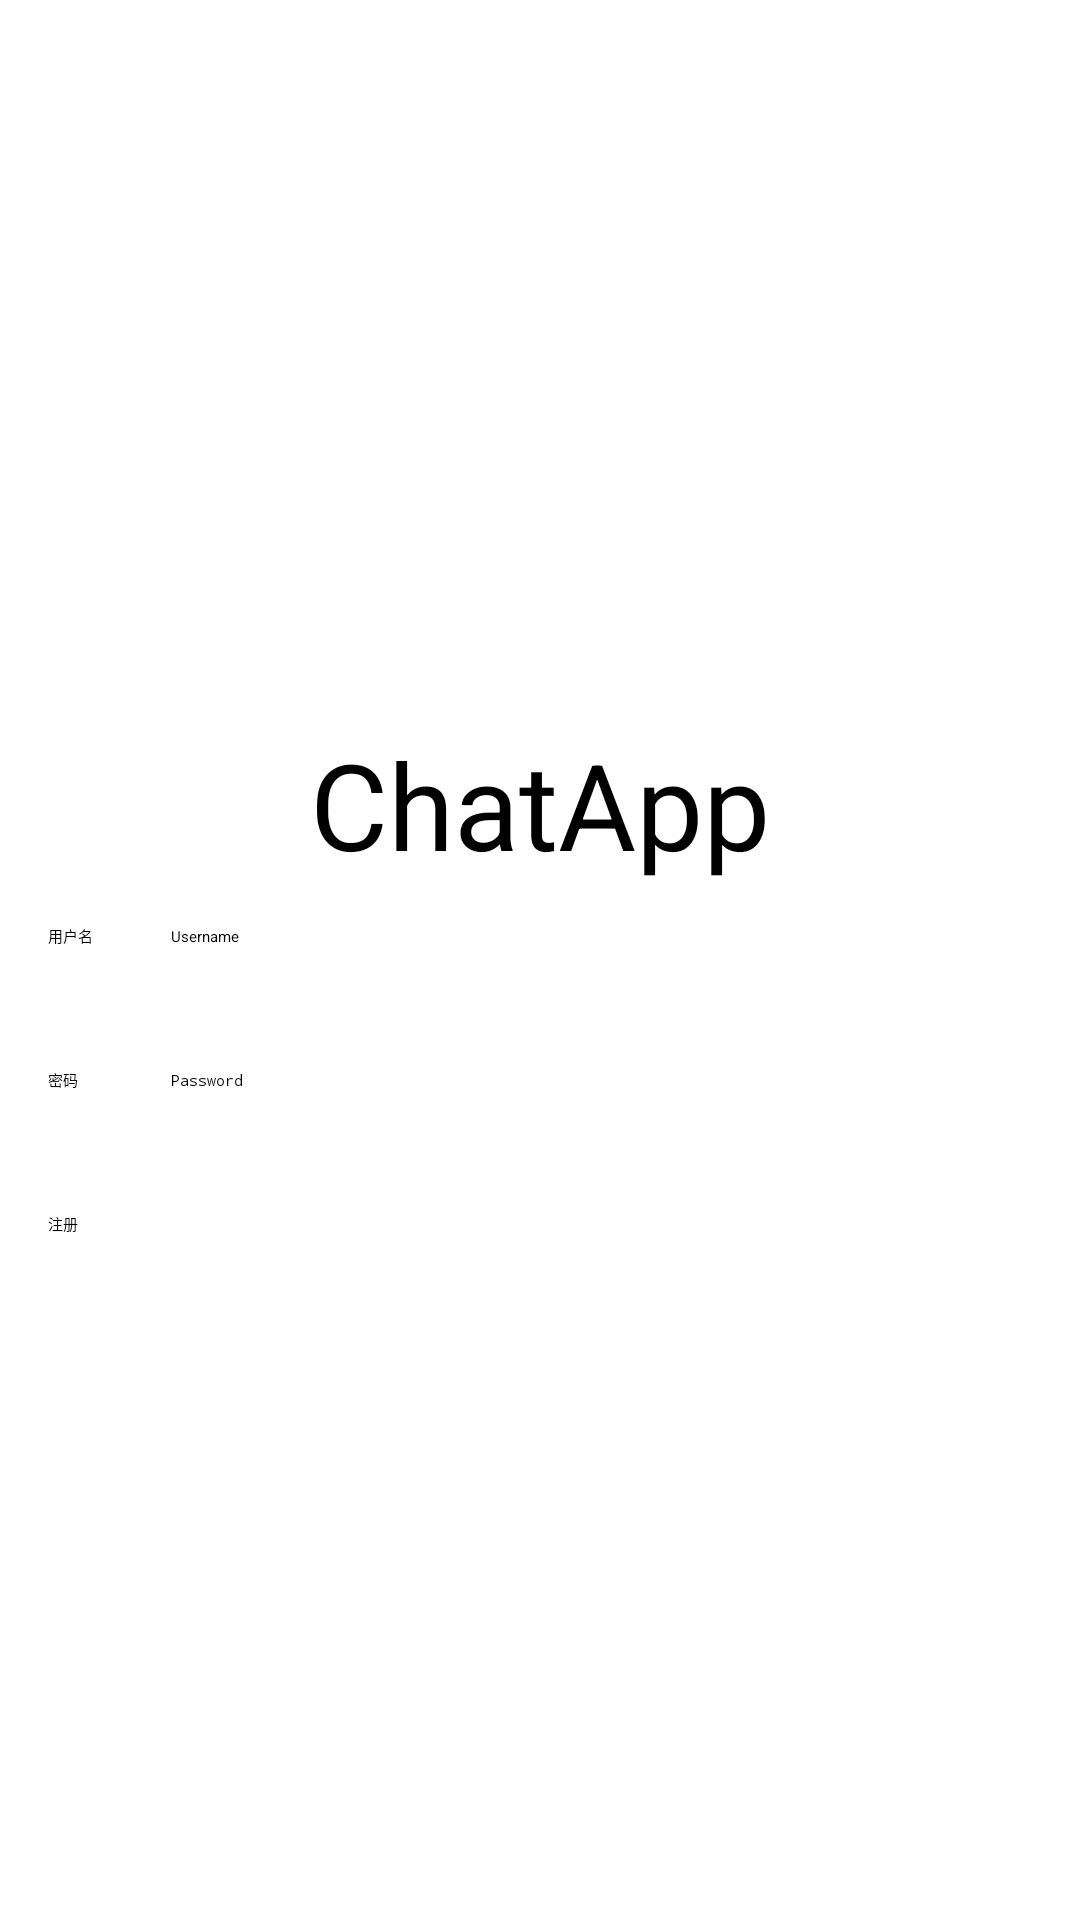

Layout XML and referenced resources for this Android screen:
<!-- AndroidManifest.xml: application theme Theme.ChatApp -->
<!-- res/layout/activity_register.xml -->
<LinearLayout xmlns:android="http://schemas.android.com/apk/res/android"
    android:layout_width="match_parent"
    android:layout_height="match_parent"
    android:gravity="center"
    android:orientation="vertical"
    android:padding="16dp">
    <TextView
        android:layout_width="match_parent"
        android:layout_height="80dp"
        android:text="ChatApp"
        android:textSize="40sp"
        android:gravity="center">
    </TextView>
    <LinearLayout
        android:layout_width="match_parent"
        android:layout_height="48dp"
        android:orientation="horizontal"
        android:layout_gravity="center">

        <TextView
            android:layout_width="0dp"
            android:layout_height="48dp"
            android:layout_weight="1"
            android:text="用户名" />

        <EditText
            android:id="@+id/username"
            android:layout_width="0dp"
            android:layout_height="48dp"
            android:layout_weight="7"
            android:hint="Username" />
    </LinearLayout>

    <LinearLayout
        android:layout_width="match_parent"
        android:layout_height="48dp"
        android:orientation="horizontal"
        android:layout_gravity="center">

        <TextView
            android:layout_width="0dp"
            android:layout_height="48dp"
            android:layout_weight="1"
            android:text="密码" />

        <EditText
            android:id="@+id/password"
            android:layout_width="0dp"
            android:layout_height="48dp"
            android:layout_weight="7"
            android:hint="Password"
            android:inputType="textPassword" />
    </LinearLayout>

    <Button
        android:id="@+id/register_button"
        android:layout_width="match_parent"
        android:layout_height="wrap_content"
        android:text="注册" />
</LinearLayout>
<!-- resources referenced by this layout -->
<resources>

</resources>
